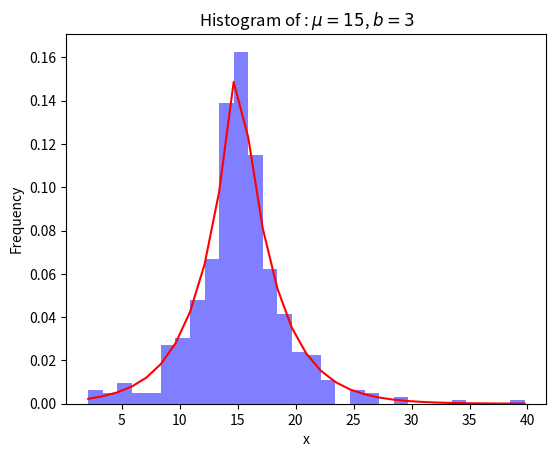

Write the Python code that produced this figure.
import matplotlib.pyplot as plt
import numpy as np
from scipy.stats import laplace

# `numpy.random` uses its own PRNG.
np.random.seed(444)
np.set_printoptions(precision=3)

# laplace分布 location=15 scale=3
d = np.random.laplace(loc=15, scale=3, size=500)

# np.histogram函数可以把数据自动分成histogram，默认分为10个bin
hist, bin_edges = np.histogram(d)

# draw the histogram of the data
n, bins, patches = plt.hist(x=d, bins=30, density=1, facecolor='blue', alpha=0.5)  # density用于归一化
# add a 'best fit' line
y = laplace.pdf(bins, loc=15, scale=3)
plt.plot(bins, y, 'r')
plt.xlabel('x')
plt.ylabel('Frequency')
plt.title(r'Histogram of : $\mu=15$, $b=3$')

# Tweak spacing to prevent clipping of ylabel
plt.subplots_adjust(left=0.15)
plt.show()
